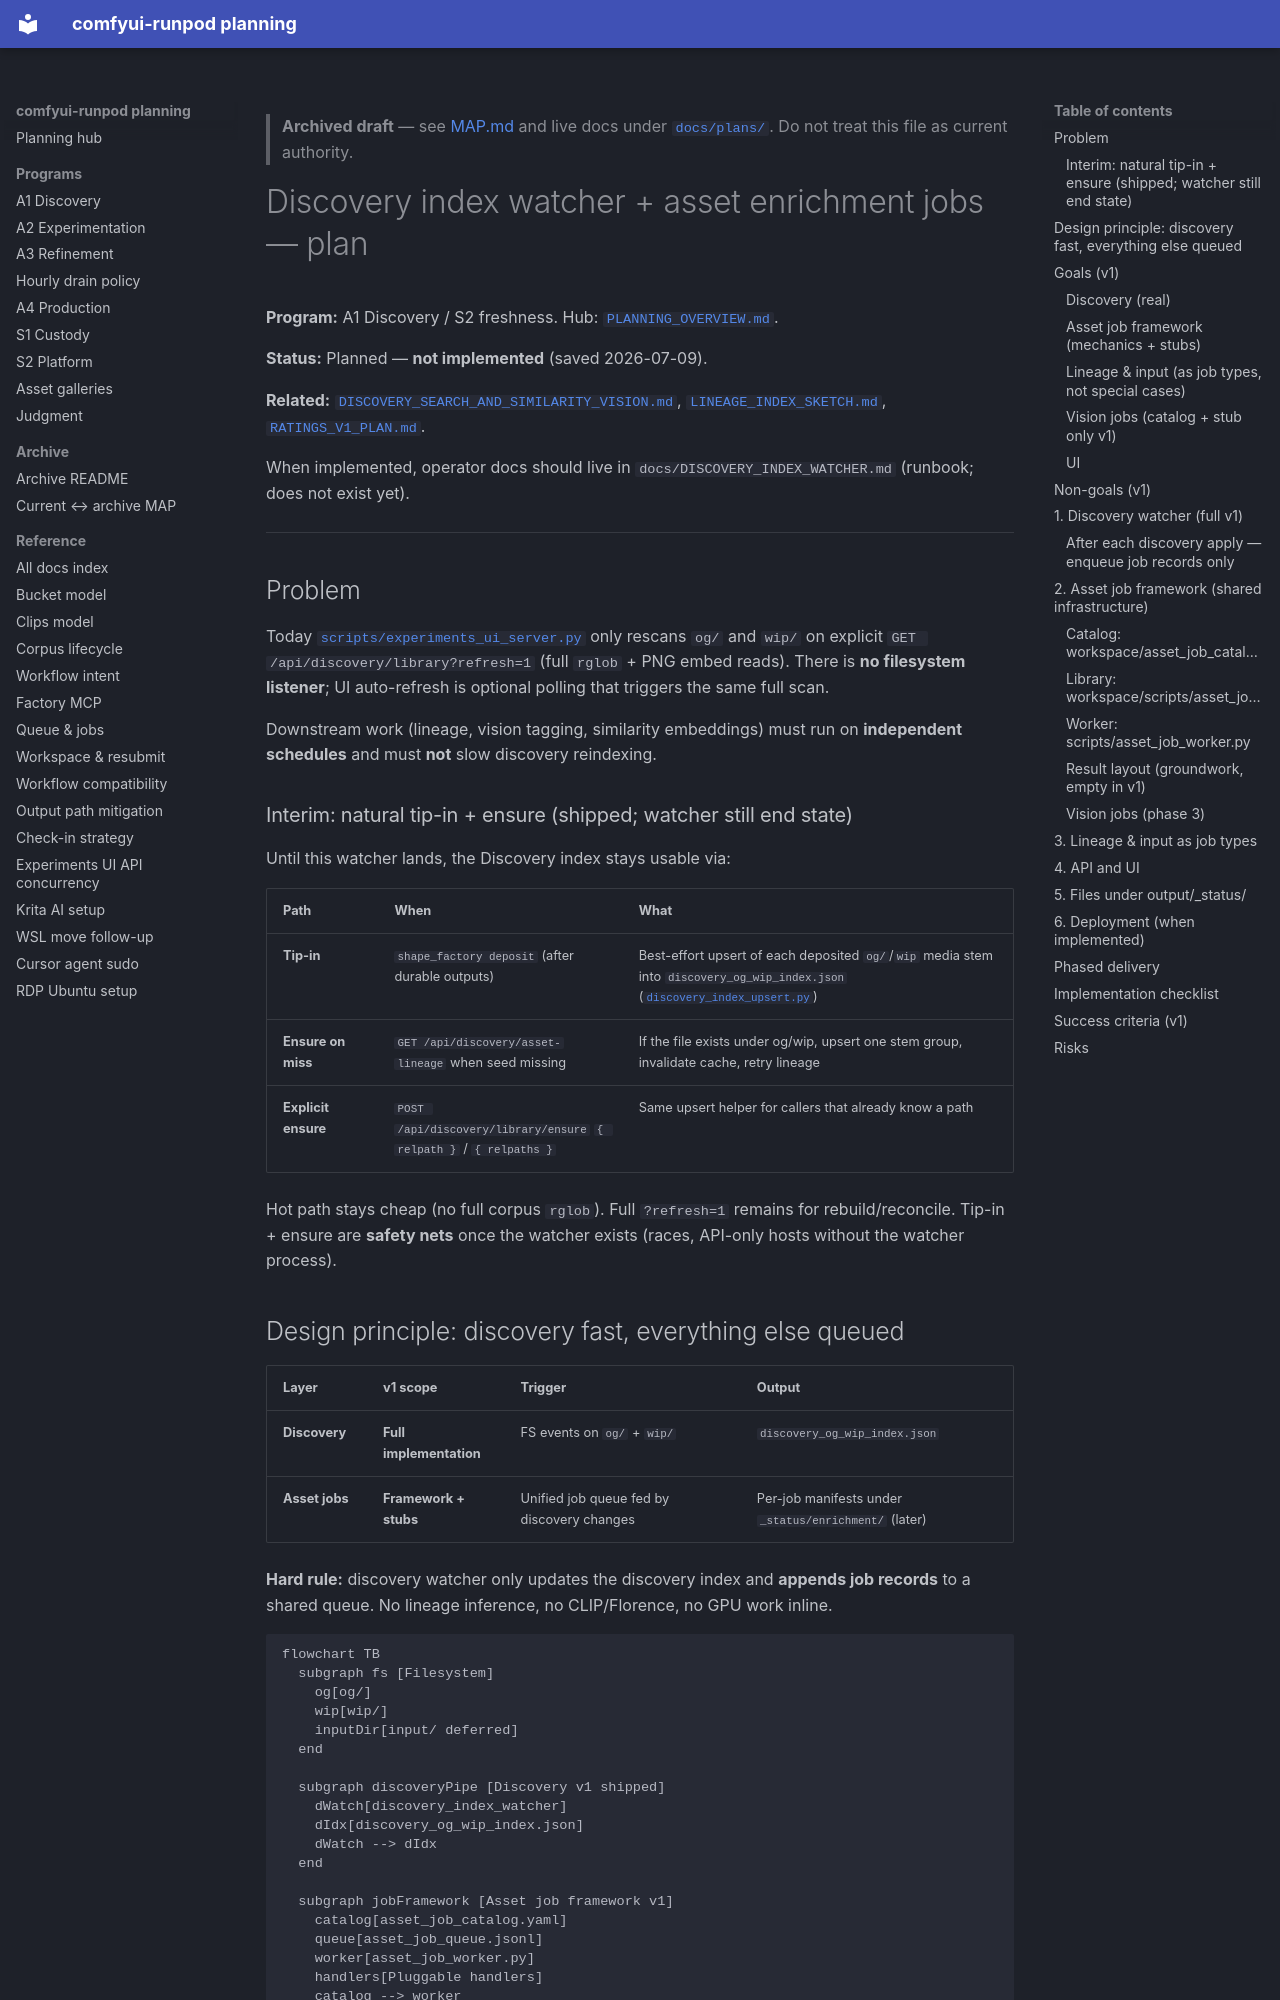

repository: schibb-dev/comfyui-runpod · page: plans/archive/DISCOVERY_INDEX_WATCHER_PLAN/index.html · generator: mkdocs

> **Archived draft** — see [MAP.md](MAP.md) and live docs under [`docs/plans/`](../). Do not treat this file as current authority.

# Discovery index watcher + asset enrichment jobs — plan

**Program:** A1 Discovery / S2 freshness. Hub:
[`PLANNING_OVERVIEW.md`](./PLANNING_OVERVIEW.md).

**Status:** Planned — **not implemented** (saved 2026-07-09).

**Related:** [`DISCOVERY_SEARCH_AND_SIMILARITY_VISION.md`](./DISCOVERY_SEARCH_AND_SIMILARITY_VISION.md), [`LINEAGE_INDEX_SKETCH.md`](./LINEAGE_INDEX_SKETCH.md), [`RATINGS_V1_PLAN.md`](./RATINGS_V1_PLAN.md).

When implemented, operator docs should live in `docs/DISCOVERY_INDEX_WATCHER.md` (runbook; does not exist yet).

---

## Problem

Today [`scripts/experiments_ui_server.py`](../scripts/experiments_ui_server.py) only rescans `og/` and `wip/` on explicit `GET /api/discovery/library?refresh=1` (full `rglob` + PNG embed reads). There is **no filesystem listener**; UI auto-refresh is optional polling that triggers the same full scan.

Downstream work (lineage, vision tagging, similarity embeddings) must run on **independent schedules** and must **not** slow discovery reindexing.

### Interim: natural tip-in + ensure (shipped; watcher still end state)

Until this watcher lands, the Discovery index stays usable via:

| Path | When | What |
|------|------|------|
| **Tip-in** | `shape_factory deposit` (after durable outputs) | Best-effort upsert of each deposited `og/`/`wip` media stem into `discovery_og_wip_index.json` ([`discovery_index_upsert.py`](../workspace/scripts/discovery_index_upsert.py)) |
| **Ensure on miss** | `GET /api/discovery/asset-lineage` when seed missing | If the file exists under og/wip, upsert one stem group, invalidate cache, retry lineage |
| **Explicit ensure** | `POST /api/discovery/library/ensure` `{ relpath }` / `{ relpaths }` | Same upsert helper for callers that already know a path |

Hot path stays cheap (no full corpus `rglob`). Full `?refresh=1` remains for rebuild/reconcile. Tip-in + ensure are **safety nets** once the watcher exists (races, API-only hosts without the watcher process).
